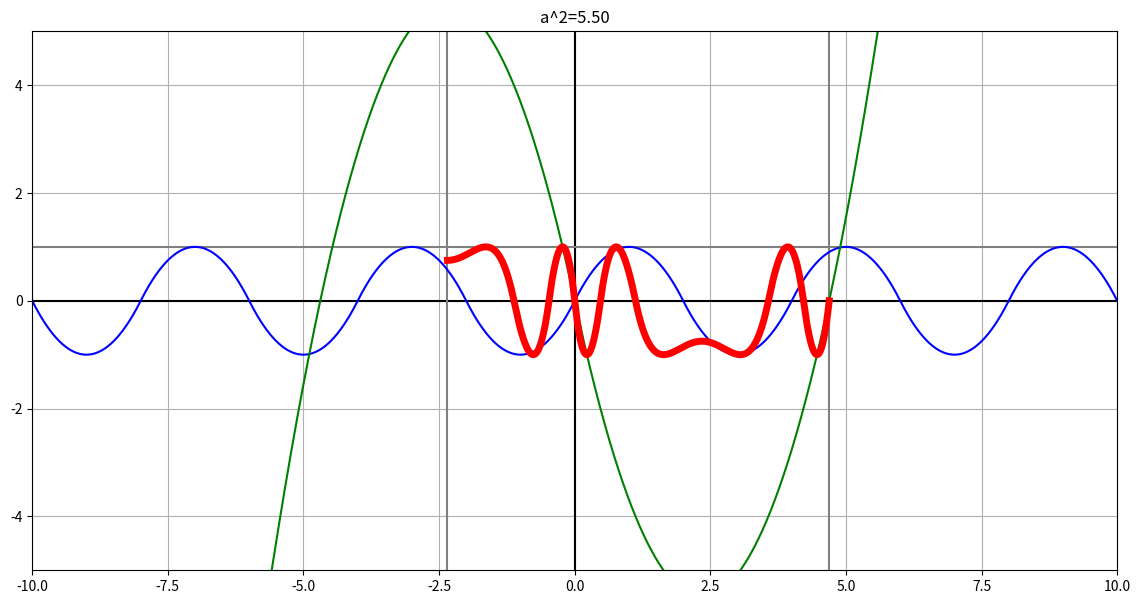

This chart was generated by the following Python code:
from matplotlib import pyplot as plt
import numpy
import math

global a
a_square = 5.5
a = math.sqrt(a_square)


def f(x):
    if x < -2:
        while x < -2:
            x += 4
    elif x > 2:
        while x > 2:
            x -= 4
    else:
        x

    if 0 <= x <= 2:
        return -1*x**2+2*x
    if -2 <= x < 0:
        return x**2+2*x


def g(x):
    global a
    if x >= 0:
        return (x-a)**2-a**2
    else:
        return a**2-(x+a)**2


x_f = []; y_f = []
x_g = []; y_g = []
x_fus = []; y_fus = []

for i in numpy.arange(-10, 10, 0.0001):
    x_f.append(i)
    y_f.append(f(i))

for i in numpy.arange(-10, 10, 0.0001):
    x_g.append(i)
    y_g.append(g(i))

for i in numpy.arange(-10, 10, 0.0001):
    x_fus.append(i)
    if -a <= i <= 2*a:
        y_fus.append(f(g(i)))
    else:
        y_fus.append(None)

plt.figure(figsize=(14, 7))
plt.axis([-10, 10, -5, 5])
plt.grid(True)
plt.title('a^2=%.2lf' % a_square)
plt.plot([-10, 10], [0, 0], color='black')
plt.plot([0, 0], [-10, 10], color='black')
plt.plot([-10, 10], [1, 1], color='gray')
plt.plot([-a, -a], [-10, 10], color='gray')
plt.plot([2*a, 2*a], [-10, 10], color='gray')
plt.plot(x_f, y_f, color='blue')
plt.plot(x_g, y_g, color="green")
plt.plot(x_fus, y_fus, color='red', linewidth=5)
plt.show()
